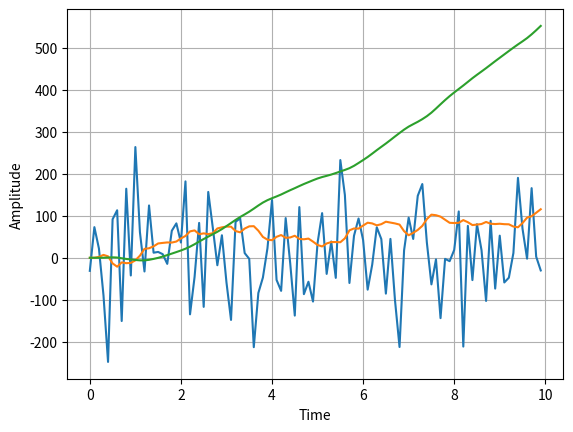

This figure's Python source:
import numpy as np
import matplotlib.pyplot as plt
from scipy import signal

np.random.seed(6)
sampleRate = 10
cutoff = 2
noise = True
hpf = False
lpf = False
integral = True
derivative = True
velocity = True
displacement = True
t = np.arange(0, sampleRate, 0.1)
s = np.sin(t)
#c = -np.cos(t)

if noise:
    s += + np.random.normal(0, 100, t.shape)
plt.plot(t, s)
#plt.plot(t, c)

if hpf:
    b, a = signal.butter(1, 2*cutoff/sampleRate, btype='high')
    s = signal.filtfilt(b, a, s)
    plt.plot(t, s)

if lpf:
    b, a = signal.butter(1, 2*cutoff/sampleRate, btype='low')
    s = signal.filtfilt(b, a, s)
    plt.plot(t, s)

if velocity:
    v = np.zeros_like(s)
    for i, val in enumerate(s):
        v[i] = np.trapz(s[0:i], t[0:i])
    plt.plot(t, v)

if displacement:
    d = np.zeros_like(v)
    for i, val in enumerate(v):
        d[i] = np.trapz(v[0:i], t[0:i])
    plt.plot(t, d)

rms = 1
plt.xlabel('Time')
plt.ylabel('Amplitude')
plt.grid(True, which='both')


plt.show()